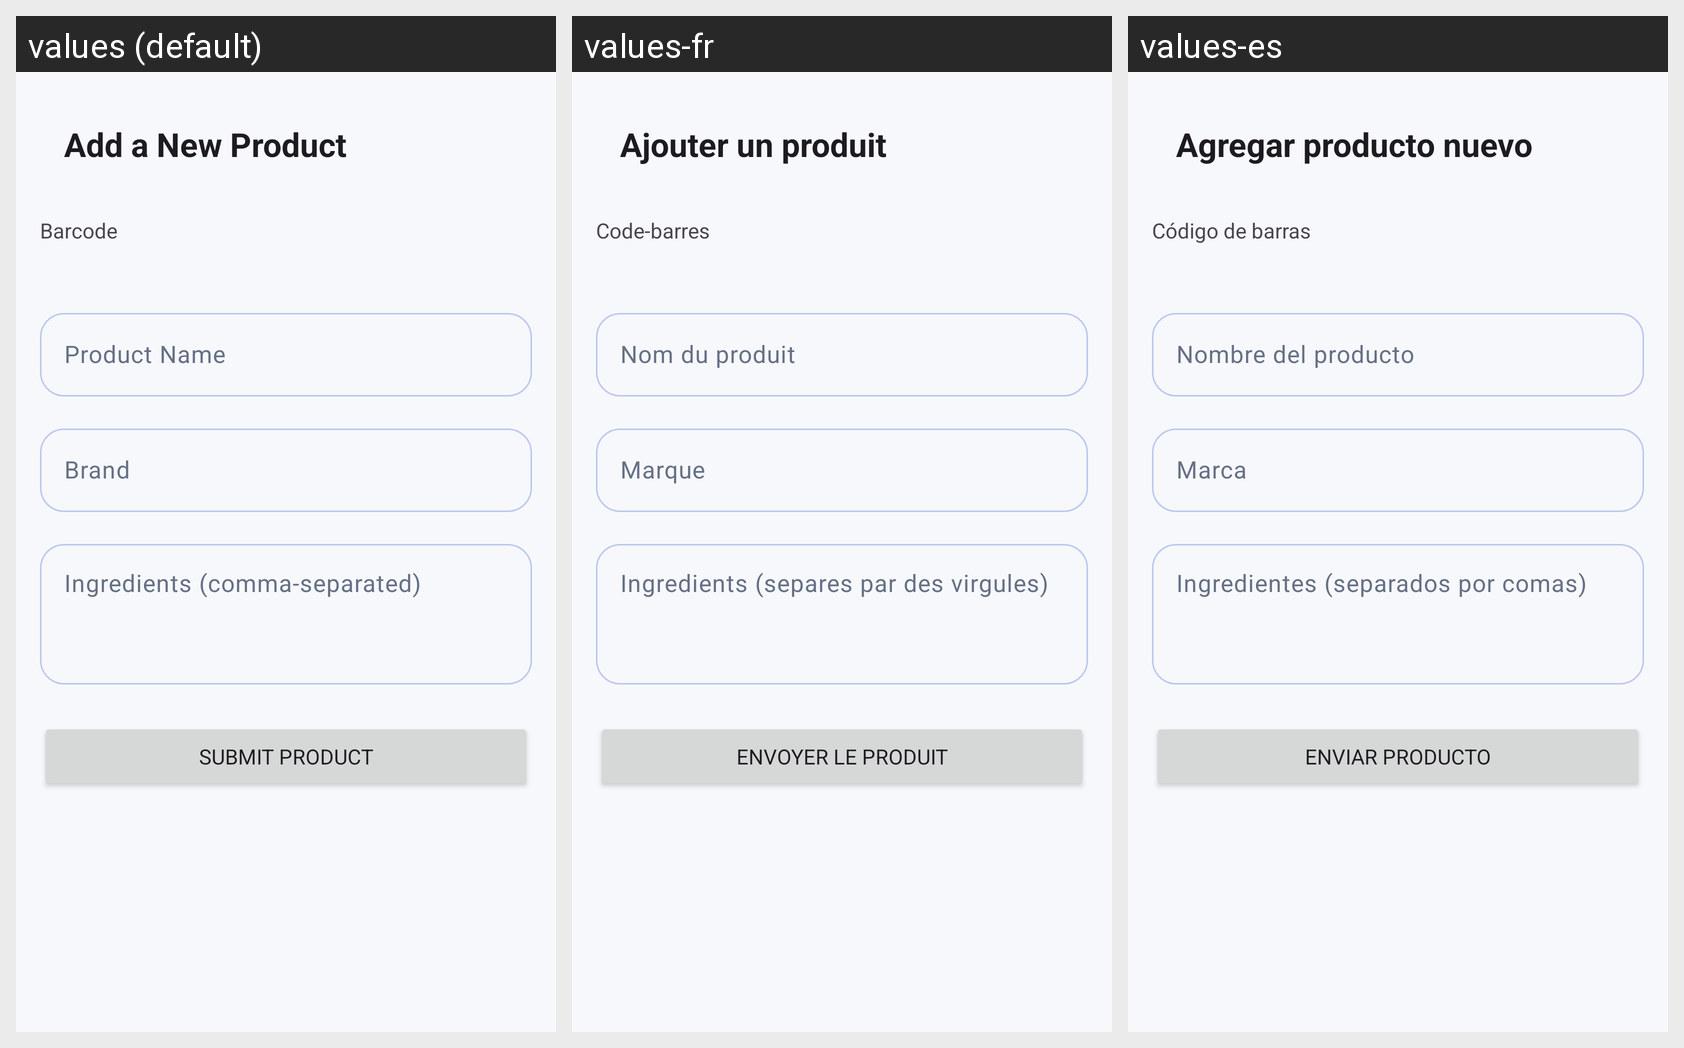

The Android screen above is rendered under several locales of the same app. Produce the string resources it draws, with the default and per-locale values.
Android screen res/layout/activity_add_product.xml rendered under 3 locales, left to right: values (default), values-fr, values-es. Device: Nexus 5 (rendered at 1080×1920; each locale shown at half size, 540×960, under a caption strip naming it); theme Theme.MyApplication.
Strings drawn on this screen, with the default value and each locale's value (text and hints the layout hard-codes, and strings that could not be matched under every locale, appear in the picture but are not listed):

add_new_product
  values: Add a New Product
  values-fr: Ajouter un produit
  values-es: Agregar producto nuevo

barcode
  values: Barcode
  values-fr: Code-barres
  values-es: Código de barras

product_name
  values: Product Name
  values-fr: Nom du produit
  values-es: Nombre del producto

brand
  values: Brand
  values-fr: Marque
  values-es: Marca

ingredients_comma_separated
  values: Ingredients (comma-separated)
  values-fr: Ingredients (separes par des virgules)
  values-es: Ingredientes (separados por comas)

submit_product
  values: Submit Product
  values-fr: Envoyer le produit
  values-es: Enviar producto
